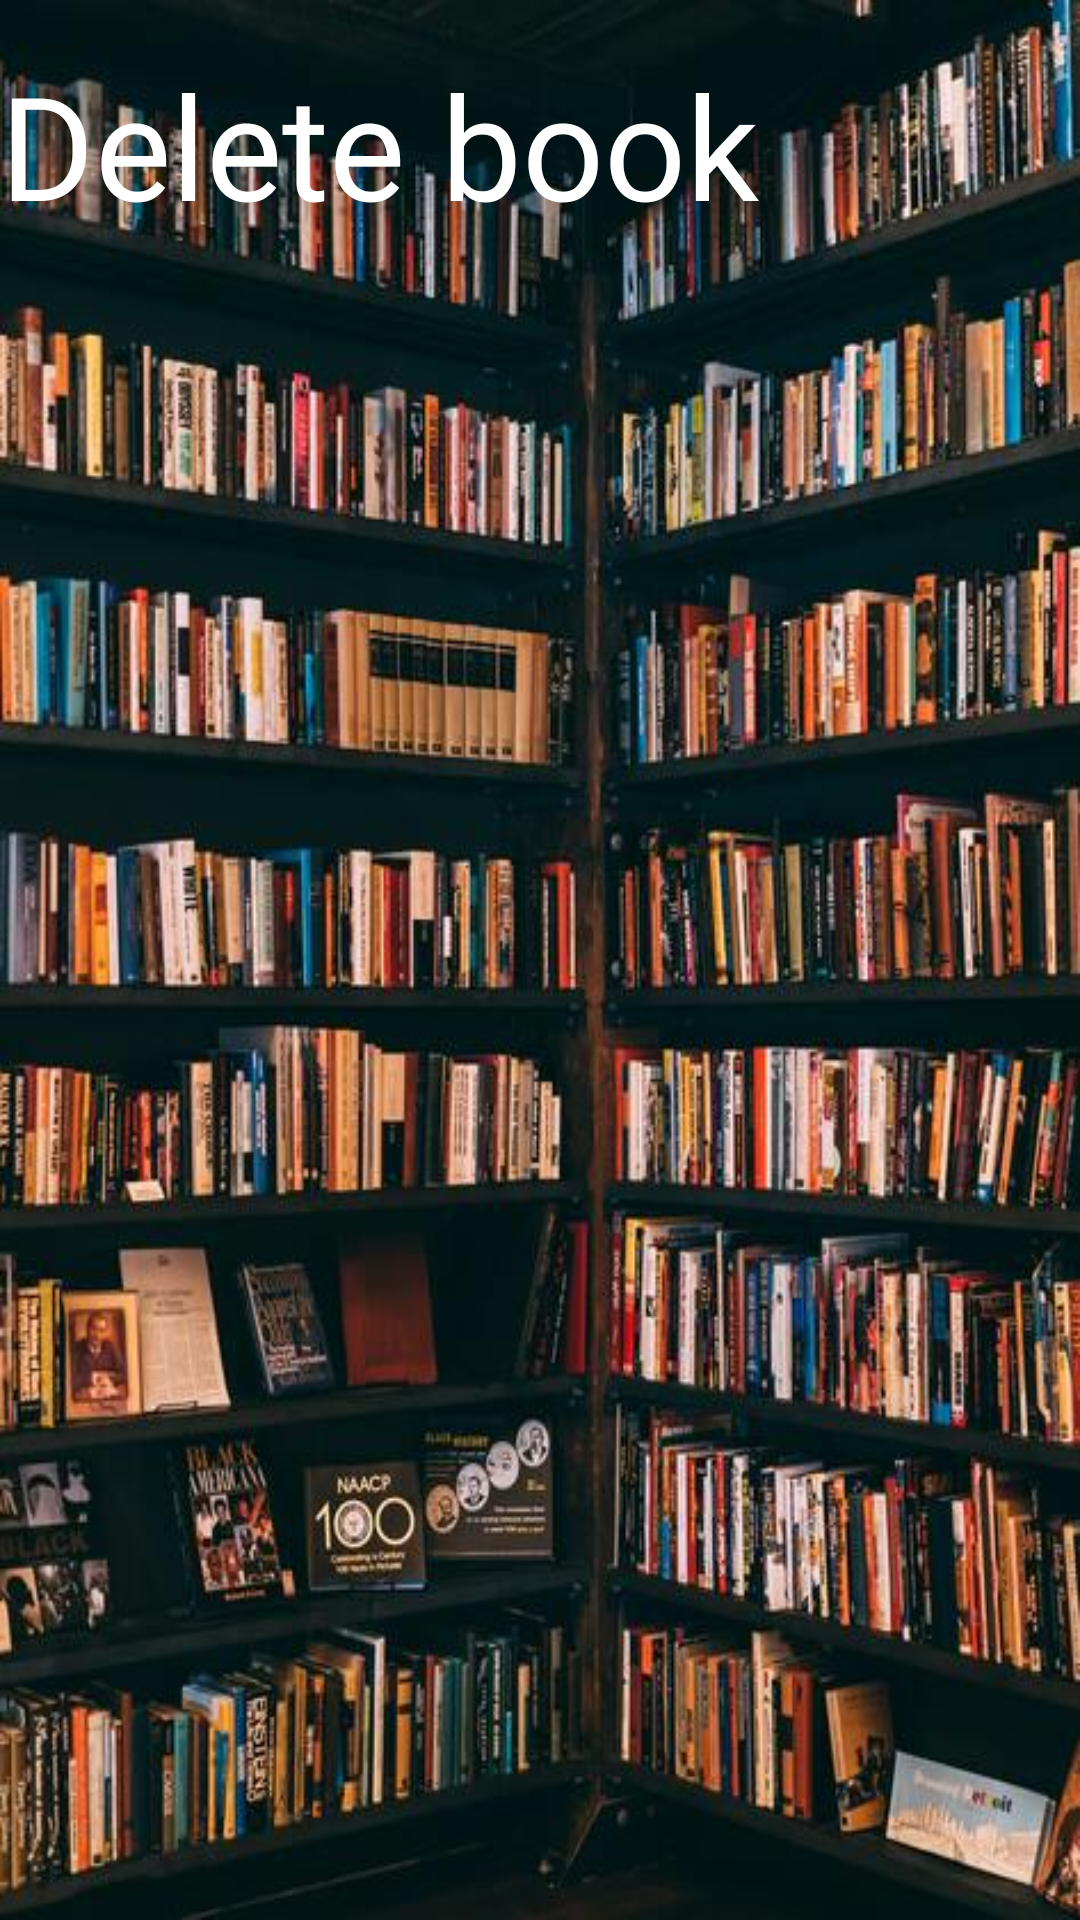

Produce the Android XML layout that renders to this screen, including the resource entries it uses.
<!-- AndroidManifest.xml: application theme Theme.MiloLibrairy -->
<!-- res/layout/fragment_delete_book_admin.xml -->
<?xml version="1.0" encoding="utf-8"?>
<FrameLayout xmlns:android="http://schemas.android.com/apk/res/android"
    xmlns:app="http://schemas.android.com/apk/res-auto"
    xmlns:tools="http://schemas.android.com/tools"
    android:layout_width="match_parent"
    android:layout_height="match_parent"
    tools:context=".views.deleteBookAdmin">

    <androidx.constraintlayout.widget.ConstraintLayout
        android:layout_width="match_parent"
        android:layout_height="match_parent"
        android:background="@drawable/background_auth">

        <TextView
            android:id="@+id/textView2"
            android:layout_width="wrap_content"
            android:layout_height="wrap_content"
            android:layout_marginStart="104dp"
            android:layout_marginTop="16dp"
            android:layout_marginEnd="107dp"
            android:fontFamily="@font/ceviche_one"
            android:text="Delete book"
            android:textColor="@color/white"
            android:textSize="48sp"
            app:layout_constraintEnd_toEndOf="parent"
            app:layout_constraintHorizontal_bias="1.0"
            app:layout_constraintStart_toStartOf="parent"
            app:layout_constraintTop_toTopOf="parent" />

        <androidx.recyclerview.widget.RecyclerView
            android:id="@+id/rvdelete"
            android:layout_width="match_parent"
            android:layout_height="550dp"
            app:layout_constraintBottom_toBottomOf="parent"
            app:layout_constraintEnd_toEndOf="parent"
            app:layout_constraintStart_toStartOf="parent">

        </androidx.recyclerview.widget.RecyclerView>
    </androidx.constraintlayout.widget.ConstraintLayout>
</FrameLayout>
<!-- resources referenced by this layout -->
<resources>
  <!-- drawable background_auth: jpg bitmap (drawable-v24, 79876 bytes) -->
  <style name="Theme.MiloLibrairy" parent="Theme.AppCompat.Light.NoActionBar">
          
          <item name="colorPrimary">@color/purple_500</item>
          <item name="colorPrimaryVariant">@color/purple_700</item>
          <item name="colorOnPrimary">@color/white</item>
          
          <item name="colorSecondary">@color/teal_200</item>
          <item name="colorSecondaryVariant">@color/teal_700</item>
          <item name="colorOnSecondary">@color/black</item>
          
          <item name="android:statusBarColor" tools:targetApi="l">?attr/colorPrimaryVariant</item>
          
      </style>
  <!-- not gathered from this repository: default colours our renderer supplied (Android Studio template values) -->
  <color name="purple_500">#FF6200EE</color>
  <color name="purple_700">#FF3700B3</color>
  <color name="teal_200">#FF03DAC5</color>
  <color name="teal_700">#FF018786</color>
  <color name="black">#FF000000</color>
  <color name="white">#FFFFFFFF</color>
</resources>
